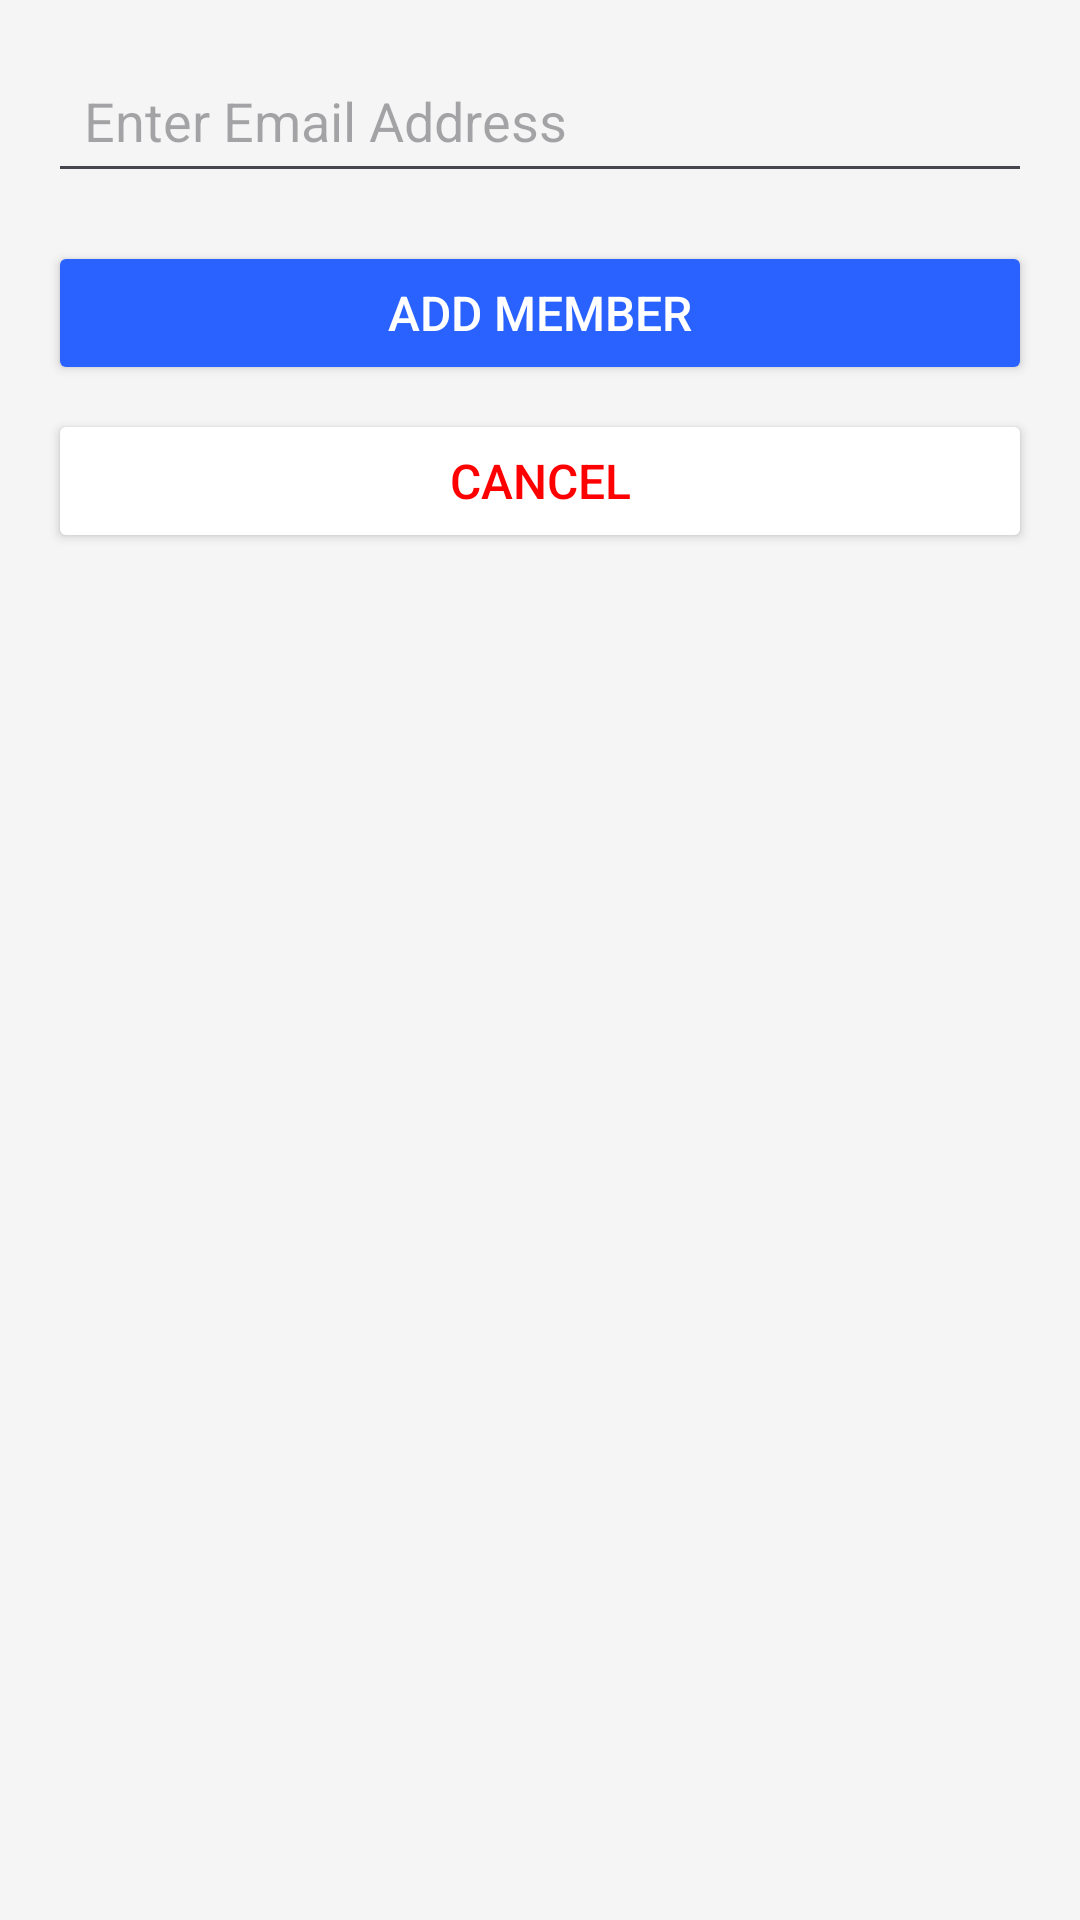

Reconstruct the res/layout file that produces this screen, plus the resources it refers to.
<!-- AndroidManifest.xml: application theme Base.Theme.MessManagementApp -->
<!-- res/layout/activity_add_member.xml -->
<?xml version="1.0" encoding="utf-8"?>
<LinearLayout xmlns:android="http://schemas.android.com/apk/res/android"
    xmlns:tools="http://schemas.android.com/tools"
    android:id="@+id/addMember"
    android:layout_width="match_parent"
    android:layout_height="match_parent"
    android:background="#f5f5f5"
    android:orientation="vertical"
    android:padding="16dp"
    tools:context=".presentation.activities.AddMemberActivity"
    tools:ignore="HardCodedText">

    
    <EditText
        android:id="@+id/etEmailAddress"
        android:layout_width="match_parent"
        android:layout_height="wrap_content"
        android:autofillHints="emailAddress"
        android:hint="Enter Email Address"
        android:inputType="textEmailAddress"
        android:padding="12dp"
        android:textColor="#333333" />

    <Button
        android:id="@+id/btnAddMember"
        android:layout_width="match_parent"
        android:layout_height="wrap_content"
        android:layout_marginTop="16dp"
        android:backgroundTint="#2962FF"
        android:padding="12dp"
        android:text="Add Member"
        android:textColor="#FFFFFF"
        android:textSize="16sp" />

    
    <Button
        android:id="@+id/btnCancel"
        android:layout_width="match_parent"
        android:layout_height="wrap_content"
        android:layout_marginTop="8dp"
        android:backgroundTint="#ffffff"
        android:padding="12dp"
        android:text="Cancel"
        android:textColor="#FF0000"
        android:textSize="16sp" />

</LinearLayout>
<!-- resources referenced by this layout -->
<resources>
  <style name="Base.Theme.MessManagementApp" parent="Theme.Material3.DayNight.NoActionBar">
  
          
          <item name="colorPrimary">@color/color_primary</item>
          <item name="colorOnPrimary">@color/color_on_primary</item>
          <item name="colorPrimaryContainer">@color/color_primary_container</item>
  
          
          <item name="colorSecondary">@color/color_primary</item>
          <item name="colorOnSecondary">@color/color_on_primary</item>
      </style>
  <color name="color_primary">#2962FF</color>
  <color name="color_on_primary">#FFFFFF</color>
  <color name="color_primary_container">#2962FF</color>
</resources>
